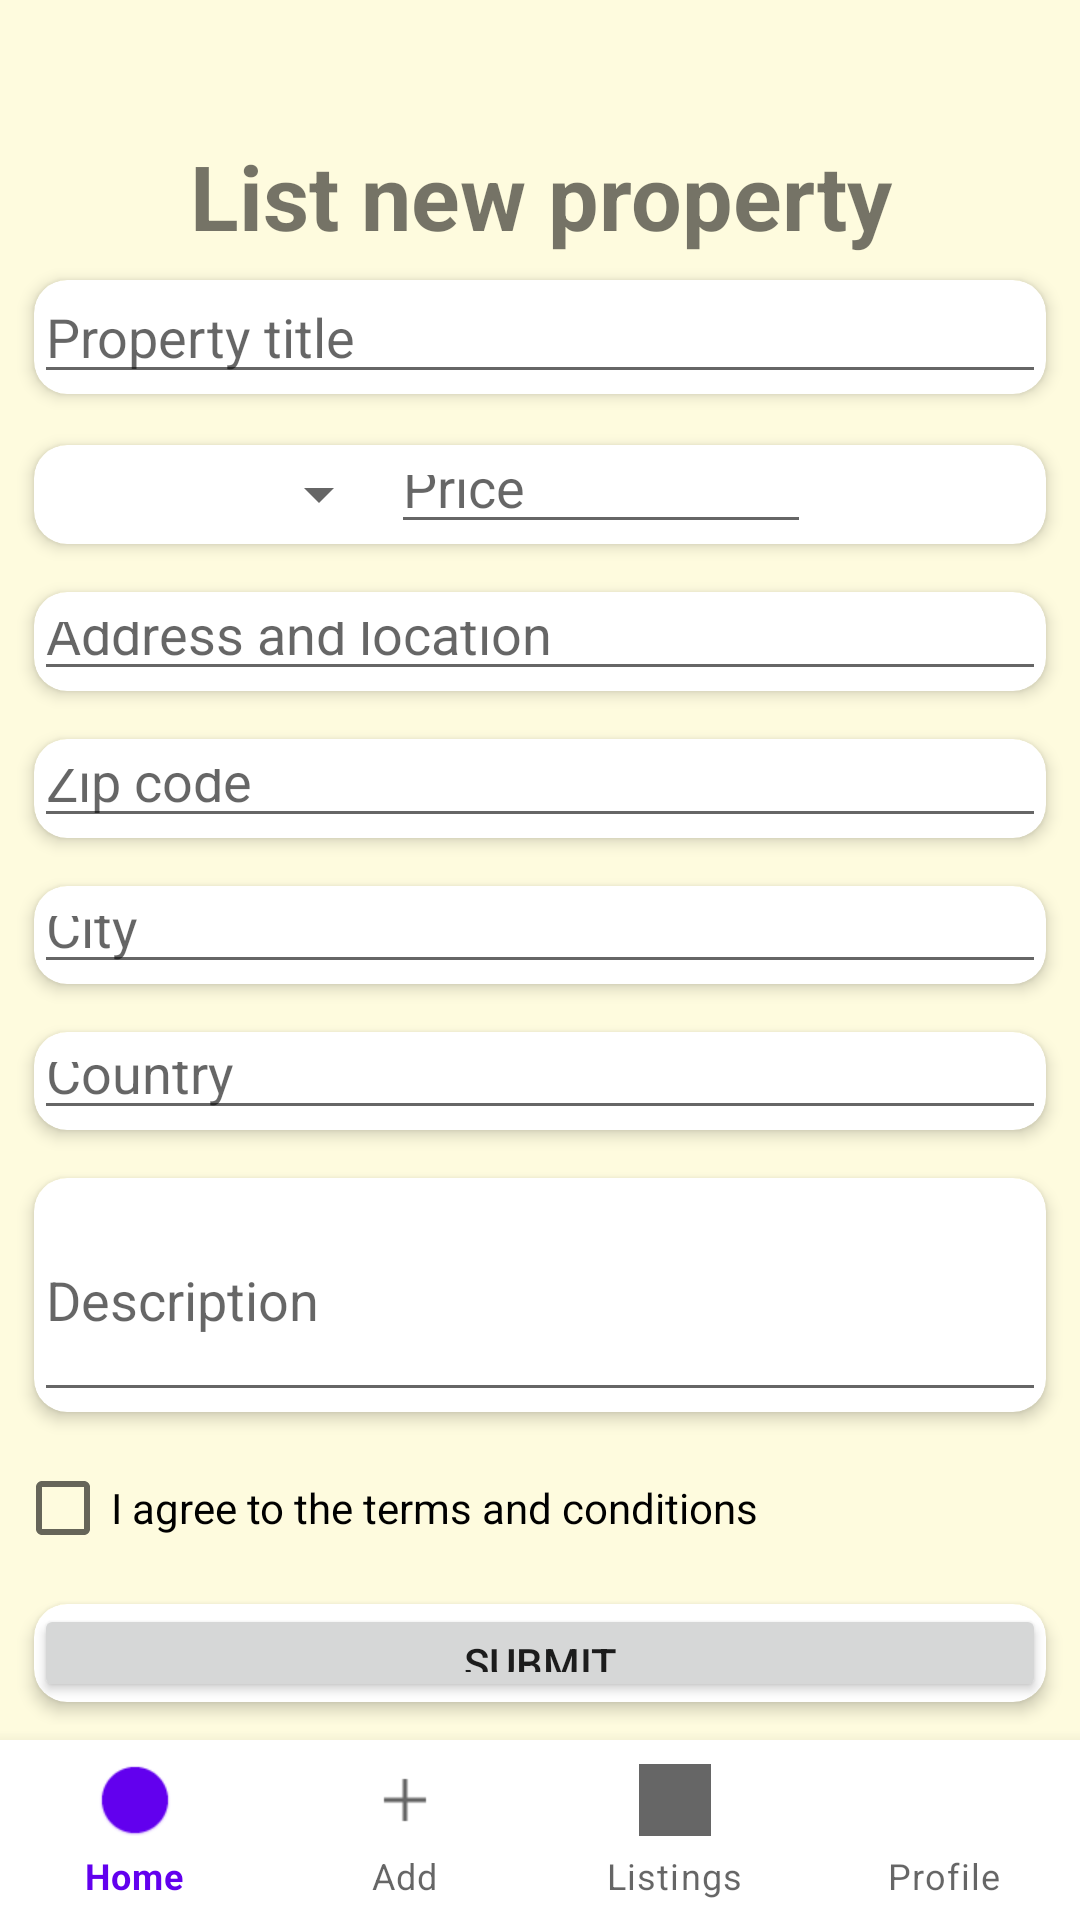

Write the Android layout XML for this screen, with the resource values it uses.
<!-- AndroidManifest.xml: application theme Theme.AndroidApplicationProject -->
<!-- res/layout/activity_temp_second.xml -->
<?xml version="1.0" encoding="utf-8"?>
<RelativeLayout
    xmlns:android="http://schemas.android.com/apk/res/android"
    xmlns:app="http://schemas.android.com/apk/res-auto"
    xmlns:tools="http://schemas.android.com/tools"
    android:layout_width="match_parent"
    android:layout_height="match_parent"
    android:id="@+id/layout_of_activity_temp_second"
    tools:context=".TempSecondActivity">

    <RelativeLayout
        android:layout_width="match_parent"
        android:layout_height="match_parent"
        android:id="@+id/linearlayout_inside_activity_temp_second"
        android:layout_marginBottom="60dp"
        android:padding="5dp"
        android:backgroundTint="#FEFBDE"
        android:background="@color/black">

        <TextView
            android:id="@+id/textView"
            android:layout_width="match_parent"
            android:layout_height="wrap_content"
            android:gravity="center"
            android:text="@string/list_new_property"
            android:textSize="30sp"
            android:layout_marginTop="40dp"
            android:textStyle="bold"/>
        
        

        <LinearLayout
            android:id="@+id/linearlayout_of_activity_temp_second_contents"
            android:layout_width="407dp"
            android:layout_height="532dp"
            android:layout_below="@id/textView"
            android:layout_alignParentEnd="true"
            android:layout_alignParentRight="true"
            android:orientation="vertical">
            

            <androidx.cardview.widget.CardView
                android:id="@+id/property_title_cardview"
                android:layout_width="match_parent"
                android:layout_height="60dp"
                android:layout_gravity="center"
                android:layout_marginBottom="1dp"
                android:layout_weight="0.4"
                app:cardCornerRadius="11dp"
                app:cardElevation="3dp"
                app:cardUseCompatPadding="true">
                
                

                <EditText
                    android:id="@+id/property_name"
                    android:layout_width="match_parent"
                    android:layout_height="match_parent"
                    android:hint="@string/property_title"
                    android:inputType="text">
                    
                    
                    
                    

                </EditText>
            </androidx.cardview.widget.CardView>

            <androidx.cardview.widget.CardView
                android:id="@+id/type_and_price_cardview"
                android:layout_width="match_parent"
                android:layout_height="55dp"
                android:layout_gravity="center"
                android:layout_weight="0.4"
                app:cardCornerRadius="11dp"
                app:cardElevation="3dp"
                app:cardUseCompatPadding="true">

                <LinearLayout
                    android:id="@+id/linearlayout_of_type_and_price"
                    android:layout_width="match_parent"
                    android:layout_height="match_parent"
                    android:layout_alignParentEnd="true"
                    android:layout_alignParentRight="true"
                    android:orientation="horizontal">

                    <Spinner
                        android:id="@+id/type_spinner"
                        android:layout_width="119dp"
                        android:layout_height="match_parent"
                        android:contentDescription="@string/type">

                    </Spinner>

                    <EditText
                        android:id="@+id/property_price"
                        android:layout_width="140dp"
                        android:layout_height="match_parent"
                        android:hint="@string/price"
                        android:importantForAutofill="no"
                        android:inputType="text">

                    </EditText>
                    
                </LinearLayout>

            </androidx.cardview.widget.CardView>

            <androidx.cardview.widget.CardView
                android:id="@+id/address_and_location_cardview"
                android:layout_width="match_parent"
                android:layout_height="55dp"
                android:layout_gravity="center"
                android:layout_weight="0.4"
                app:cardCornerRadius="11dp"
                app:cardElevation="3dp"
                app:cardUseCompatPadding="true">
                

                <EditText
                    android:id="@+id/property_address"
                    android:layout_width="match_parent"
                    android:layout_height="match_parent"
                    android:hint="@string/address_and_location"
                    android:importantForAutofill="no"
                    android:inputType="text">

                </EditText>
            </androidx.cardview.widget.CardView>

            <androidx.cardview.widget.CardView
                android:id="@+id/passcode_cardview"
                android:layout_width="match_parent"
                android:layout_height="55dp"
                android:layout_weight="0.4"
                app:cardCornerRadius="11dp"
                app:cardElevation="3dp"
                app:cardUseCompatPadding="true">

                <EditText
                    android:id="@+id/property_post"
                    android:layout_width="match_parent"
                    android:layout_height="match_parent"
                    android:hint="@string/confirm_passcode"
                    android:importantForAutofill="no"
                    android:inputType="text">

                </EditText>
            </androidx.cardview.widget.CardView>
            <androidx.cardview.widget.CardView
                android:id="@+id/city_cardview"
                android:layout_width="match_parent"
                android:layout_height="55dp"
                android:layout_weight="0.4"
                app:cardCornerRadius="11dp"
                app:cardElevation="3dp"
                app:cardUseCompatPadding="true">

                <EditText
                    android:id="@+id/property_city"
                    android:layout_width="match_parent"
                    android:layout_height="match_parent"
                    android:hint="City"
                    android:importantForAutofill="no"
                    android:inputType="text">

                </EditText>
            </androidx.cardview.widget.CardView>
            <androidx.cardview.widget.CardView
                android:id="@+id/country_cardview"
                android:layout_width="match_parent"
                android:layout_height="55dp"
                android:layout_weight="0.4"
                app:cardCornerRadius="11dp"
                app:cardElevation="3dp"
                app:cardUseCompatPadding="true">

                <EditText
                    android:id="@+id/property_country"
                    android:layout_width="match_parent"
                    android:layout_height="match_parent"
                    android:hint="Country"
                    android:importantForAutofill="no"
                    android:inputType="text">

                </EditText>
            </androidx.cardview.widget.CardView>

            <androidx.cardview.widget.CardView
                android:id="@+id/description_cardview"
                android:layout_width="match_parent"
                android:layout_height="100dp"
                android:layout_weight="0.4"
                app:cardCornerRadius="11dp"
                app:cardElevation="3dp"
                app:cardUseCompatPadding="true">

                <EditText
                    android:id="@+id/property_des"
                    android:layout_width="match_parent"
                    android:layout_height="match_parent"
                    android:hint="@string/description"
                    android:importantForAutofill="no"
                    android:inputType="text">

                </EditText>
            </androidx.cardview.widget.CardView>

            
            <CheckBox
                android:id="@+id/checkbox_for_terms_and_conditions_agreement"
                android:layout_width="wrap_content"
                android:layout_height="wrap_content"
                android:text="@string/terms_and_conditions">

            </CheckBox>

            <androidx.cardview.widget.CardView
                android:id="@+id/cardview_for_submit_button"
                android:layout_width="match_parent"
                android:layout_height="55dp"
                android:layout_weight="0.4"
                app:cardCornerRadius="11dp"
                app:cardElevation="3dp"
                app:cardUseCompatPadding="true">

                <Button
                    android:id="@+id/submit_button"
                    android:layout_width="match_parent"
                    android:layout_height="wrap_content"
                    android:text="@string/submit">

                </Button>

            </androidx.cardview.widget.CardView>
        </LinearLayout>

    </RelativeLayout>

    <com.google.android.material.bottomnavigation.BottomNavigationView
        android:id="@+id/navigation_menu"
        android:layout_width="match_parent"
        android:layout_height="60dp"
        android:layout_alignParentBottom="true"
        app:labelVisibilityMode="labeled"
        app:menu="@menu/bottom_navigation_menu" />

</RelativeLayout>
<!-- resources referenced by this layout -->
<resources>
  <string name="address_and_location">Address and location</string>
  <string name="confirm_passcode">Zip code</string>
  <string name="description">Description</string>
  <string name="list_new_property">List new property</string>
  <string name="price">Price</string>
  <string name="property_title">Property title</string>
  <string name="submit">Submit</string>
  <string name="terms_and_conditions">I agree to the terms and conditions</string>
  <string name="type">Type</string>
  <style name="Theme.AndroidApplicationProject" parent="Theme.MaterialComponents.DayNight.DarkActionBar">
          
          <item name="colorPrimary">@color/purple_500</item>
          <item name="colorPrimaryVariant">@color/purple_700</item>
          <item name="colorOnPrimary">@color/white</item>
          
          <item name="colorSecondary">@color/teal_200</item>
          <item name="colorSecondaryVariant">@color/teal_700</item>
          <item name="colorOnSecondary">@color/black</item>
          
          <item name="android:statusBarColor" tools:targetApi="l">?attr/colorPrimaryVariant</item>
          
      </style>
  <!-- not gathered from this repository: default colours our renderer supplied (Android Studio template values) -->
  <color name="purple_500">#FF6200EE</color>
  <color name="purple_700">#FF3700B3</color>
  <color name="teal_200">#FF03DAC5</color>
  <color name="teal_700">#FF018786</color>
  <color name="black">#FF000000</color>
  <color name="white">#FFFFFFFF</color>
</resources>
